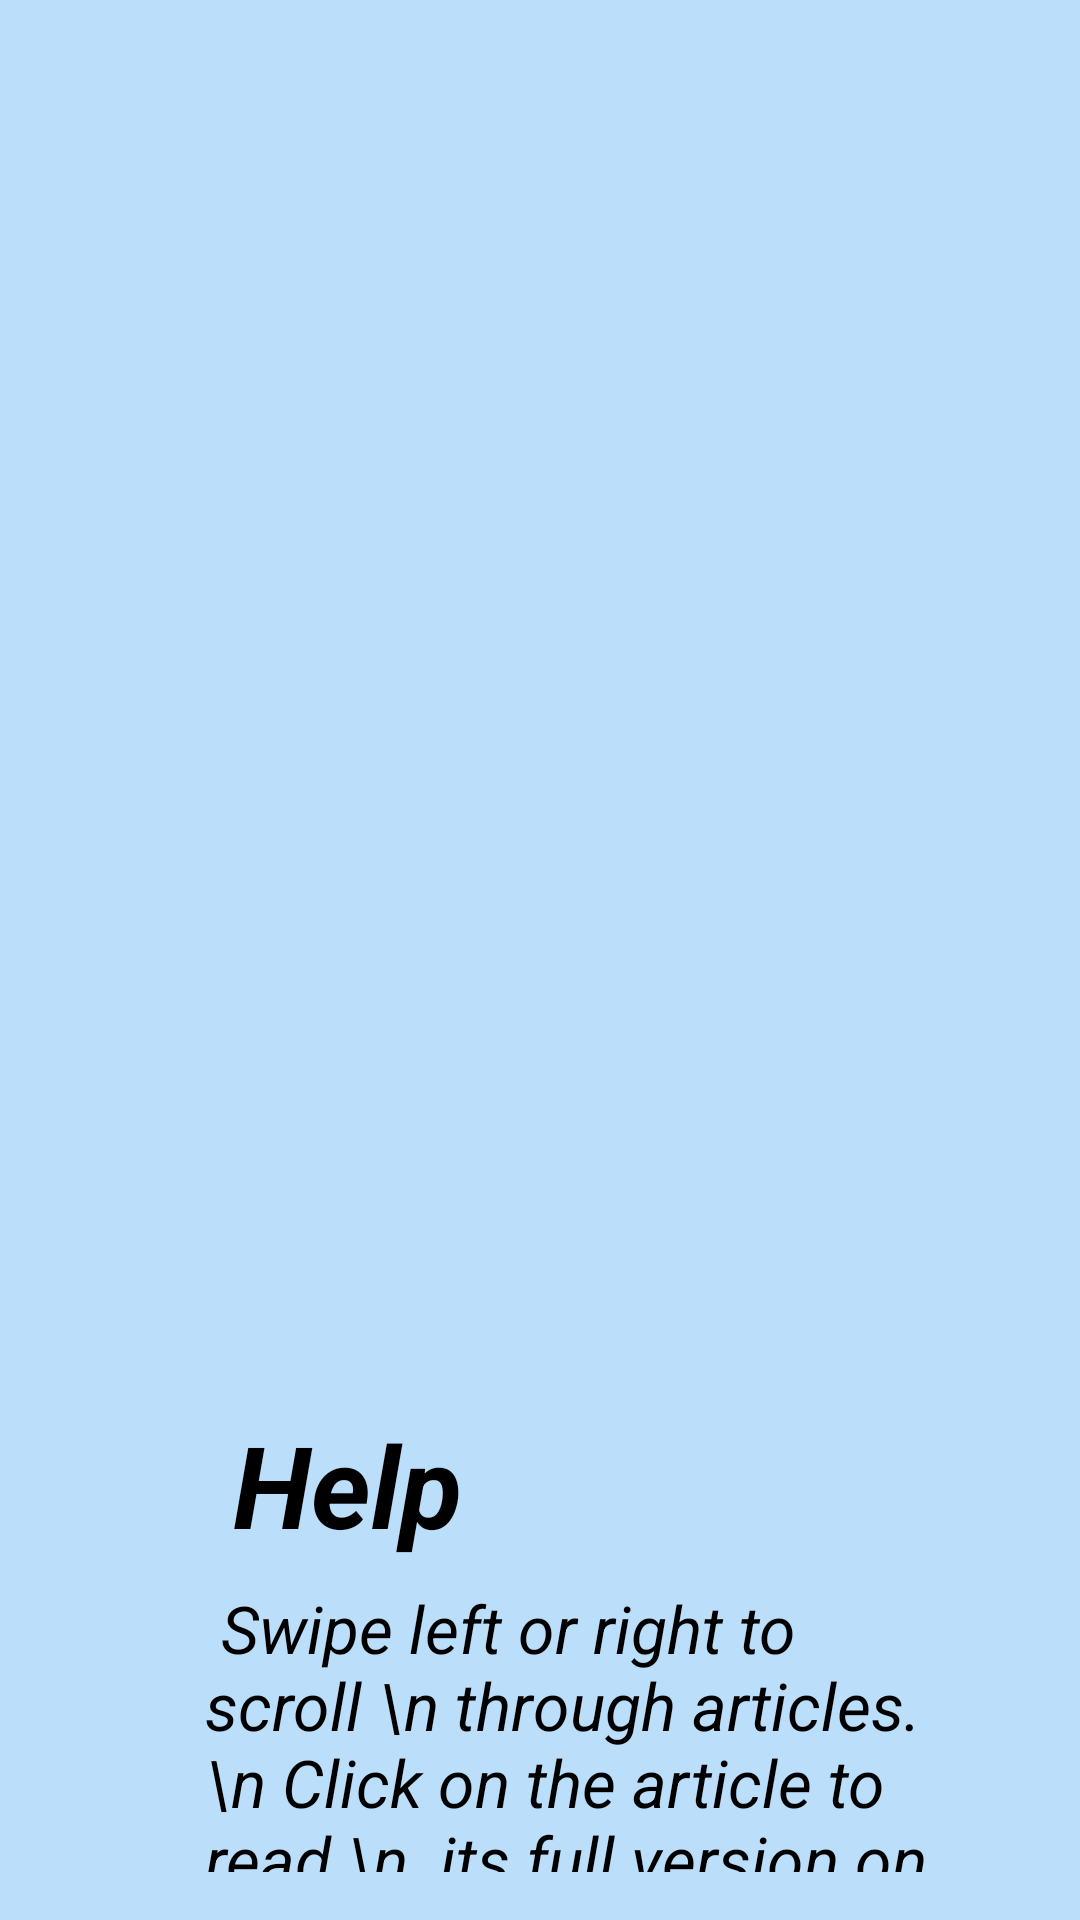

Android layout source for this screen:
<!-- AndroidManifest.xml: application theme AppTheme -->
<!-- res/layout/help_links_dialog_fragment.xml -->
<?xml version="1.0" encoding="utf-8"?>
<androidx.constraintlayout.widget.ConstraintLayout xmlns:android="http://schemas.android.com/apk/res/android"
    xmlns:app="http://schemas.android.com/apk/res-auto"
    xmlns:tools="http://schemas.android.com/tools"
    style="@style/ElementsOnBackgroundPadding"
    android:layout_width="wrap_content"
    android:layout_height="wrap_content"
    android:layout_gravity="center_horizontal"
    android:orientation="vertical">

    <ImageView
        android:id="@+id/help_picture"
        android:layout_width="47dp"
        android:layout_height="34dp"
        android:src="@drawable/ic_baseline_help_outline_24_black"
        app:layout_constraintBottom_toTopOf="@+id/dialog_info_textView"
        app:layout_constraintStart_toEndOf="@+id/dialog_Error_textView"
        app:layout_constraintTop_toTopOf="@+id/dialog_Error_textView"></ImageView>

    <TextView
        android:id="@+id/dialog_Error_textView"
        android:layout_width="wrap_content"
        android:layout_height="wrap_content"
        android:text=" Help "
        android:textSize="38sp"
        android:textStyle="bold|italic"
        app:layout_constraintBottom_toTopOf="@+id/dialog_info_textView"
        app:layout_constraintStart_toStartOf="@+id/dialog_info_textView"></TextView>

    <TextView
        android:id="@+id/dialog_info_textView"
        android:layout_width="251dp"
        android:layout_height="104dp"
        android:paddingTop="8dp"
        android:text=" Swipe left or right to scroll \n through articles. \n Click on the article to read \n  its full version on the \n website."
        android:textSize="22sp"
        app:layout_constraintBottom_toBottomOf="parent"
        app:layout_constraintEnd_toEndOf="parent"
        app:layout_constraintHorizontal_bias="0.681"
        app:layout_constraintStart_toStartOf="parent"
        app:layout_constraintTop_toTopOf="parent"
        app:layout_constraintVertical_bias="1.0"></TextView>
</androidx.constraintlayout.widget.ConstraintLayout>
<!-- resources referenced by this layout -->
<resources>
  <style name="ElementsOnBackgroundPadding">
          <item name="android:padding">16dp</item>
      </style>
  <style name="AppTheme" parent="Theme.MaterialComponents.Light.NoActionBar">
          
          //colors
          <item name="colorPrimary">@color/colorPrimary</item>
          <item name="colorPrimaryDark">@color/colorPrimaryDark</item>
          <item name="colorAccent">@color/colorAccent</item>
          <item name="android:windowBackground">@color/colorBackground</item>
  
          //font
          <item name="fontFamily">@font/asleepytiming</item>
          <item name="android:textSize">22sp</item>
          <item name="android:textStyle">italic</item>
          <item name="android:textColor">@color/black</item>
  
          //activity animations
          <item name="android:windowAnimationStyle">@style/CustomActivityAnimation</item>
  
          //SearchView style
          <item name="searchViewStyle">@style/SearchViewStyle</item>
      </style>
  <color name="colorPrimary">#2286c3</color>
  <color name="colorPrimaryDark">#003c8f</color>
  <color name="colorAccent">#2286c3</color>
  <color name="colorBackground">#bbdefb</color>
  <color name="black">#000000</color>
  <style name="CustomActivityAnimation" parent="@android:style/Animation.Activity">
          <item name="android:activityOpenEnterAnimation">@anim/slide_in_right</item>
          <item name="android:activityOpenExitAnimation">@anim/slide_out_left</item>
          <item name="android:activityCloseEnterAnimation">@anim/slide_in_left</item>
          <item name="android:activityCloseExitAnimation">@anim/slide_out_right</item>
      </style>
  <style name="SearchViewStyle" parent="Widget.AppCompat.SearchView">
          
          <item name="searchHintIcon">@null</item>
          <item name="closeIcon">@drawable/ic_baseline_close_24</item>
          <item name="queryHint">@string/searchview_query_text</item>
          <item name="queryBackground">@drawable/searchview_query_background</item>
      </style>
  <!-- drawable searchview_query_background (drawable) -->
  <?xml version="1.0" encoding="utf-8"?>
  <selector xmlns:android="http://schemas.android.com/apk/res/android">
      <item>
          <shape android:shape="rectangle">
  
              <solid android:color="@color/colorWhite" />
  
              <corners android:radius="8dp"/>
  
              <stroke
                  android:color="@color/black"
                  android:width="1dp"/>
  
              <padding
                  android:bottom="4dp"
                  android:left="8dp"
                  android:right="4dp"
                  android:top="8dp"/>
  
          </shape>
      </item>
  </selector>
  <color name="colorWhite">#ffffff</color>
</resources>
